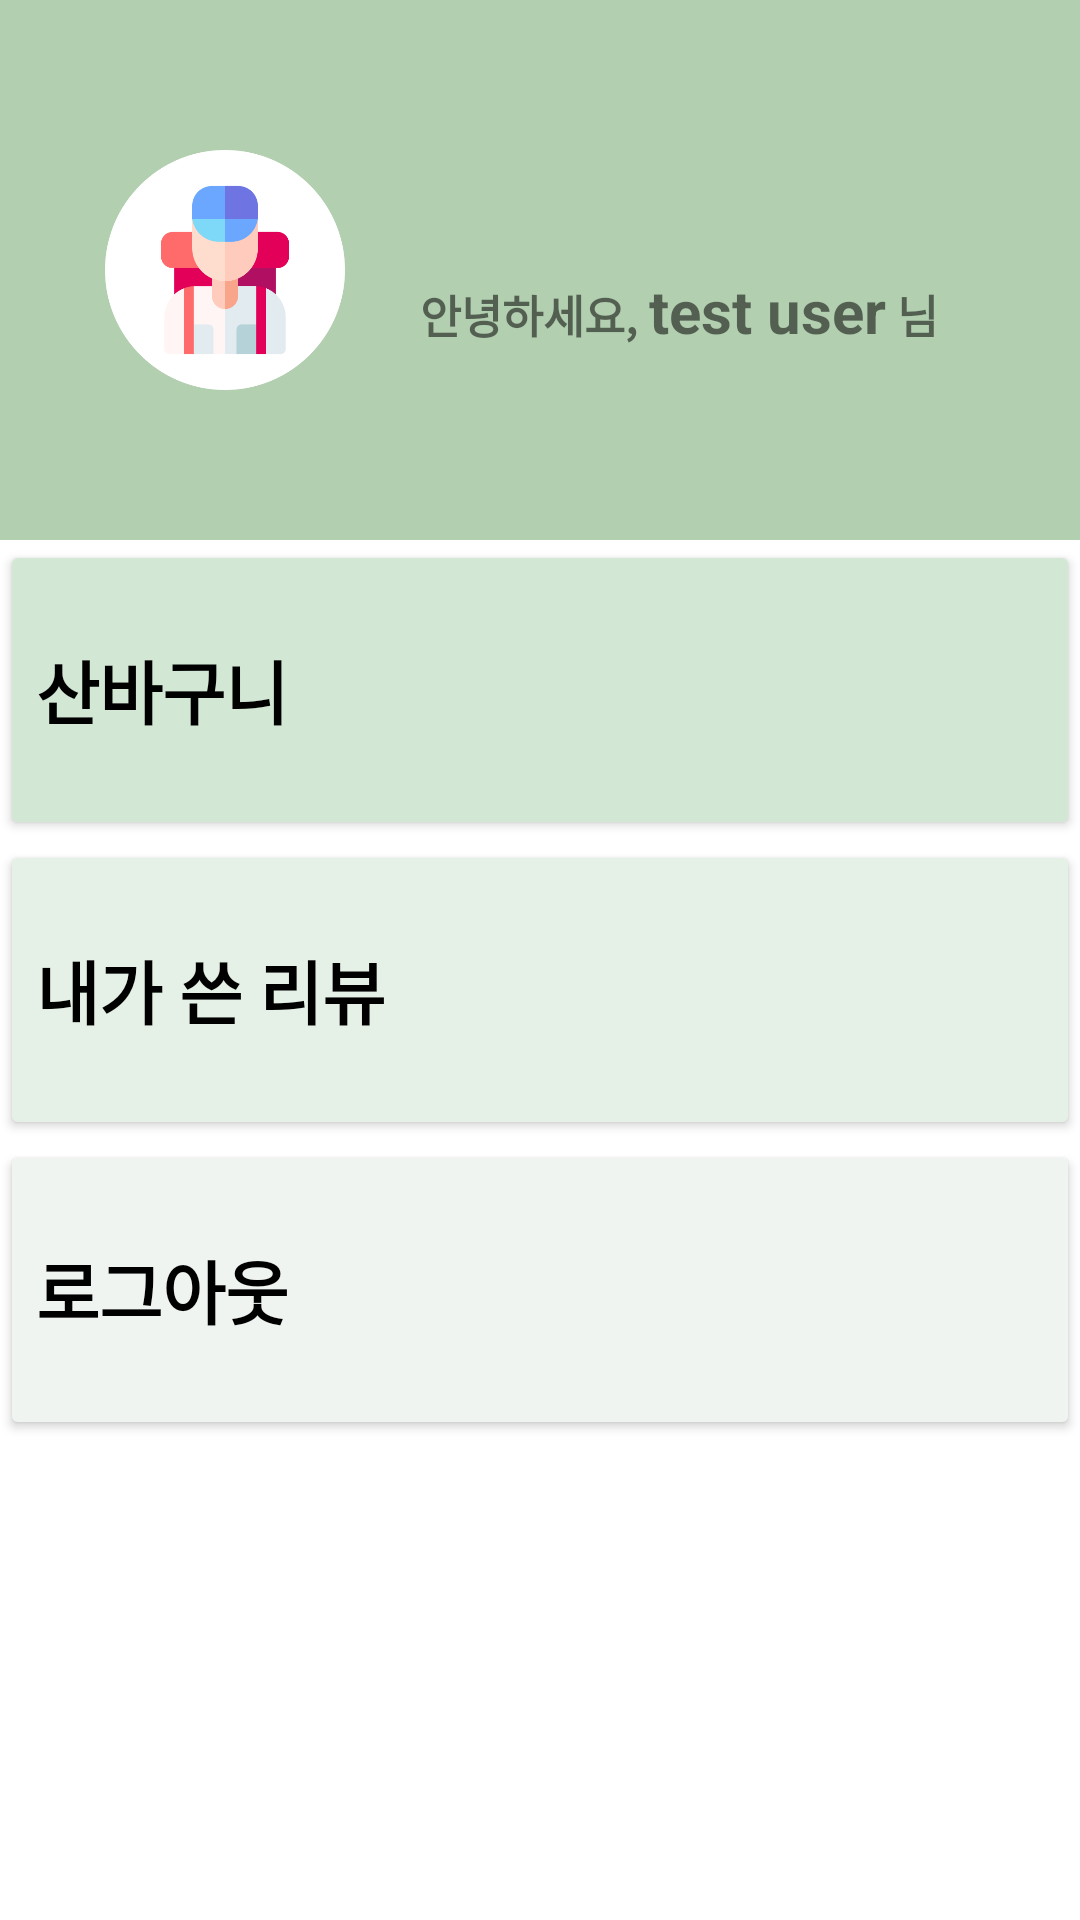

This screen was rendered from an Android layout file. Write that file and the resources it references.
<!-- AndroidManifest.xml: application theme Theme.SanForYou -->
<!-- res/layout/fragment_mypage.xml -->
<?xml version="1.0" encoding="utf-8"?>
<FrameLayout xmlns:android="http://schemas.android.com/apk/res/android"
    xmlns:tools="http://schemas.android.com/tools"
    xmlns:app="http://schemas.android.com/apk/res-auto"
    android:layout_width="match_parent"
    android:layout_height="match_parent"
    tools:context=".mypage.MyPageFragment">

    <LinearLayout
        android:layout_width="match_parent"
        android:layout_height="wrap_content"
        android:orientation="vertical">
    <LinearLayout
        android:id="@+id/linearLayout1"
        android:layout_width="match_parent"
        android:layout_height="180dp"
        android:orientation="horizontal"
        app:layout_constraintEnd_toEndOf="parent"
        app:layout_constraintStart_toStartOf="parent"
        app:layout_constraintTop_toTopOf="@id/linearLayout2"
        android:background="#B2CFB0">


        <ImageView
            android:id="@+id/imageView"
            android:layout_width="80dp"
            android:layout_height="80dp"
            android:layout_marginLeft="35dp"
            android:layout_gravity="center_vertical"
            android:src="@drawable/user_icon" />

        <LinearLayout
            android:layout_width="wrap_content"
            android:layout_height="wrap_content"
            android:orientation="vertical"
            android:layout_marginLeft="20dp"
            android:layout_marginRight="10dp"
            android:layout_marginTop="50dp"
            android:padding="5dp">

            <LinearLayout
                android:layout_width="wrap_content"
                android:layout_height="wrap_content"
                android:orientation="horizontal"
                android:layout_marginTop="5dp">

            </LinearLayout>

            <LinearLayout
                android:layout_width="wrap_content"
                android:layout_height="wrap_content"
                android:orientation="horizontal"
                android:layout_marginTop="30dp">

               <TextView
                   android:id="@+id/Hi"
                   android:layout_width="wrap_content"
                   android:layout_height="wrap_content"
                   android:textSize="15sp"
                   android:textStyle="bold"
                   android:text="안녕하세요, " />
                <TextView
                    android:id="@+id/text1"
                    android:layout_width="wrap_content"
                    android:layout_height="wrap_content"
                    android:textSize="20sp"
                    android:textStyle="bold"
                    android:text="test user"/>

                <TextView
                    android:id="@+id/nim"
                    android:layout_width="wrap_content"
                    android:layout_height="wrap_content"
                    android:textSize="15sp"
                    android:textStyle="bold"
                    android:text=" 님" />



            </LinearLayout>


        </LinearLayout>
    </LinearLayout>

    <LinearLayout
        android:id="@+id/linearLayout2"
        android:layout_width="match_parent"
        android:layout_height="match_parent"
        android:orientation="vertical"
        android:background="@color/white"
        app:layout_constraintEnd_toEndOf="parent"
        app:layout_constraintStart_toStartOf="parent"
        app:layout_constraintTop_toBottomOf="@+id/linearLayout1">

        <Button
            android:id="@+id/bt1_cart"
            android:layout_width="match_parent"
            android:layout_height="100dp"
            android:text="산바구니"
            android:gravity="center_vertical"
            android:textSize="23sp"
            android:textStyle="bold"
            android:textColor="@color/black"
            app:backgroundTint="#D3E7D5"
            android:layout_weight="1"
            />

        <Button
            android:id="@+id/bt2_myReview"
            android:layout_width="match_parent"
            android:layout_height="100dp"
            android:text="내가 쓴 리뷰"
            android:gravity="center_vertical"
            android:textSize="23sp"
            android:textStyle="bold"
            android:textColor="@color/black"
            app:backgroundTint="#E5F1E6"
            android:layout_weight="1"
            />
        <Button
            android:id="@+id/bt3_logOut"
            android:layout_width="match_parent"
            android:layout_height="100dp"
            android:text="로그아웃"
            android:gravity="center_vertical"
            android:textSize="23sp"
            android:textStyle="bold"
            android:textColor="@color/black"
            app:backgroundTint="#F0F4F1"
            android:layout_weight="1"
            />
        </LinearLayout>
    </LinearLayout>
</FrameLayout>
<!-- resources referenced by this layout -->
<resources>
  <color name="black">#FF000000</color>
  <color name="white">#FFFFFFFF</color>
  <!-- drawable user_icon: png bitmap (drawable, 27936 bytes) -->
  <style name="Theme.SanForYou" parent="Theme.MaterialComponents.DayNight.DarkActionBar">
          
          <item name="colorPrimary">#A7C3A5</item>
          <item name="colorPrimaryVariant">#000</item>
          <item name="colorOnPrimary">@color/white</item>
          
          <item name="colorSecondary">@color/teal_200</item>
          <item name="colorSecondaryVariant">@color/teal_700</item>
          <item name="colorOnSecondary">@color/black</item>
          
          <item name="android:statusBarColor" tools:targetApi="l">?attr/colorPrimaryVariant</item>
          
      </style>
  <color name="teal_200">#FF03DAC5</color>
  <color name="teal_700">#FF018786</color>
</resources>
